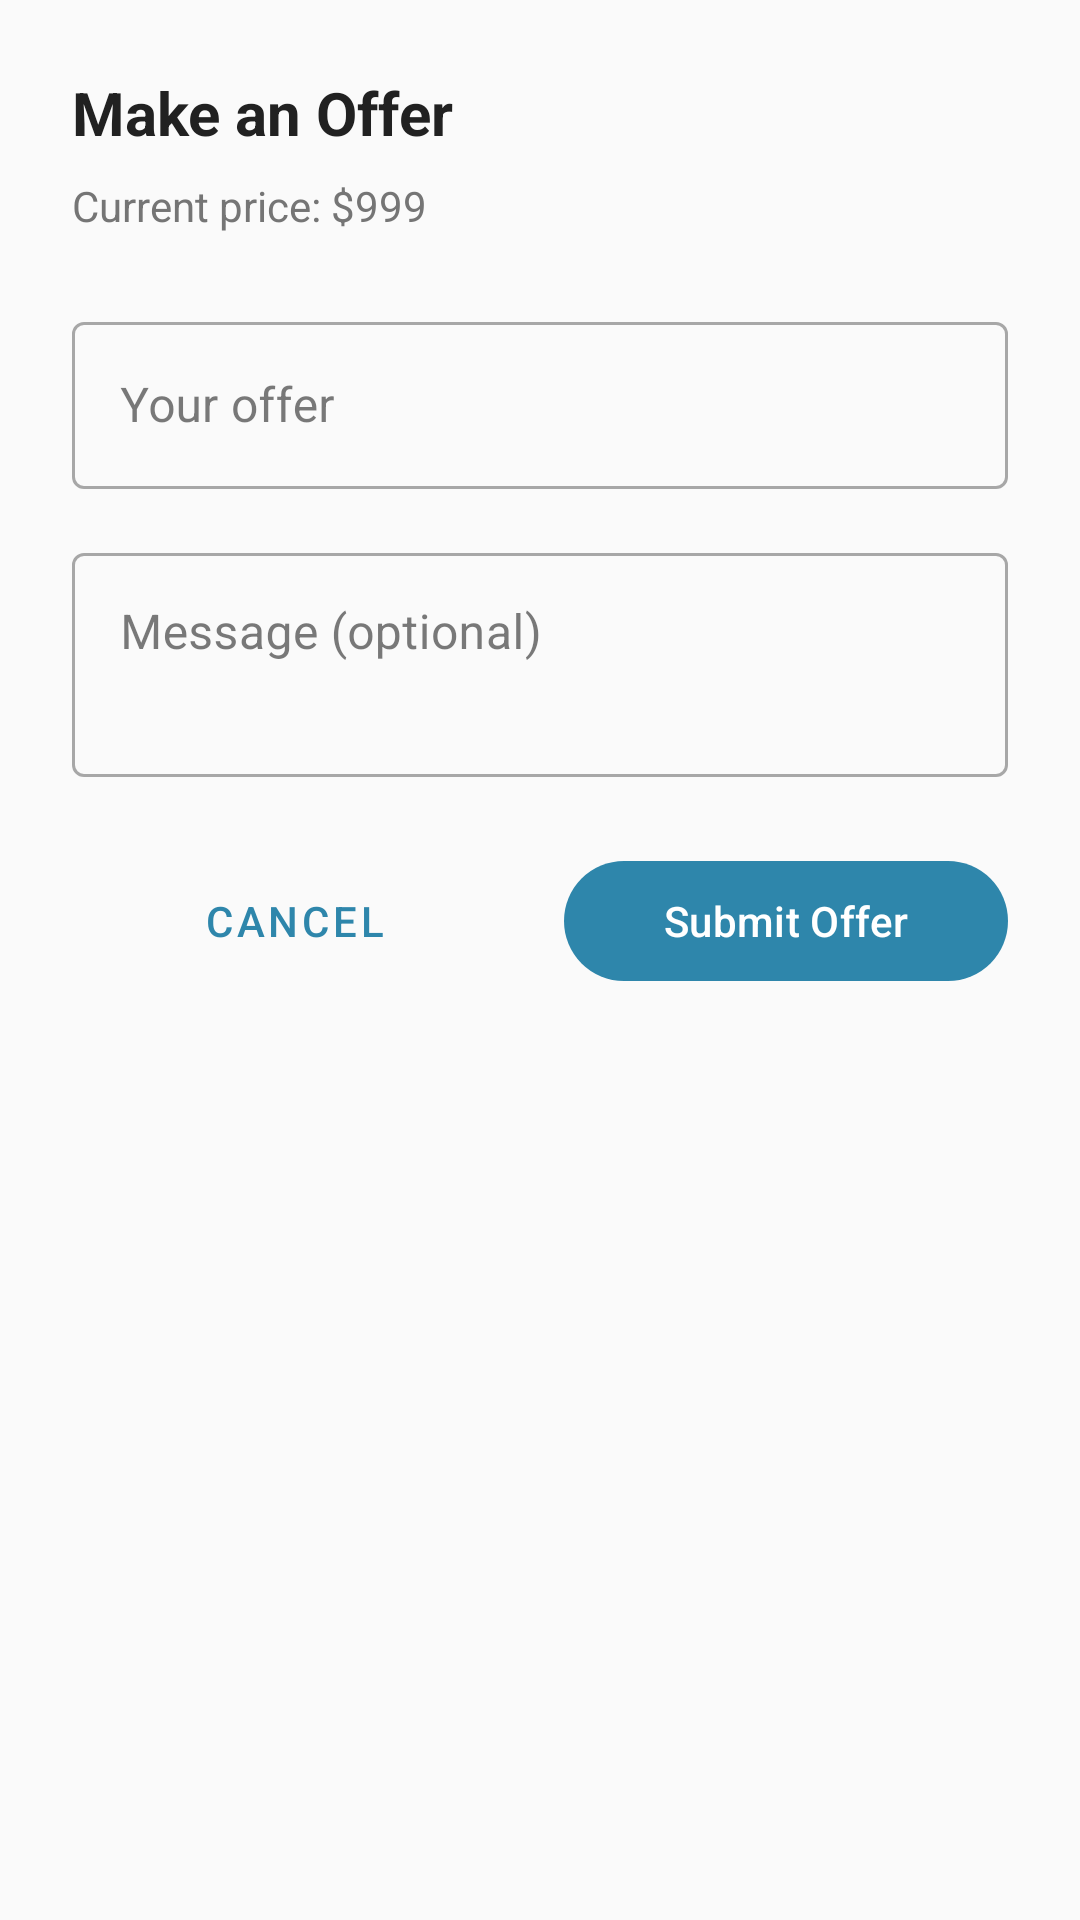

This screen was rendered from an Android layout file. Write that file and the resources it references.
<!-- AndroidManifest.xml: application theme AppTheme -->
<!-- res/layout/dialog_make_offer.xml -->
<?xml version="1.0" encoding="utf-8"?>
<LinearLayout
    xmlns:android="http://schemas.android.com/apk/res/android"
    xmlns:app="http://schemas.android.com/apk/res-auto"
    android:layout_width="match_parent"
    android:layout_height="wrap_content"
    android:orientation="vertical"
    android:padding="@dimen/spacing_large">

    <TextView
        android:layout_width="wrap_content"
        android:layout_height="wrap_content"
        android:text="Make an Offer"
        android:textColor="@color/text_primary"
        android:textSize="@dimen/text_xlarge"
        android:textStyle="bold" />

    <TextView
        android:layout_width="wrap_content"
        android:layout_height="wrap_content"
        android:layout_marginTop="@dimen/spacing_small"
        android:text="Current price: $999"
        android:textColor="@color/text_secondary"
        android:textSize="@dimen/text_medium" />

    <com.google.android.material.textfield.TextInputLayout
        android:id="@+id/offerAmountInputLayout"
        android:layout_width="match_parent"
        android:layout_height="wrap_content"
        android:layout_marginTop="@dimen/spacing_large"
        android:hint="Your offer"
        app:prefixText="$"
        style="@style/Widget.MaterialComponents.TextInputLayout.OutlinedBox">

        <com.google.android.material.textfield.TextInputEditText
            android:id="@+id/offerAmountEditText"
            android:layout_width="match_parent"
            android:layout_height="wrap_content"
            android:inputType="numberDecimal" />

    </com.google.android.material.textfield.TextInputLayout>

    <com.google.android.material.textfield.TextInputLayout
        android:id="@+id/messageInputLayout"
        android:layout_width="match_parent"
        android:layout_height="wrap_content"
        android:layout_marginTop="@dimen/spacing_medium"
        android:hint="Message (optional)"
        style="@style/Widget.MaterialComponents.TextInputLayout.OutlinedBox">

        <com.google.android.material.textfield.TextInputEditText
            android:id="@+id/messageEditText"
            android:layout_width="match_parent"
            android:layout_height="wrap_content"
            android:inputType="textMultiLine"
            android:minLines="2"
            android:gravity="top" />

    </com.google.android.material.textfield.TextInputLayout>

    <LinearLayout
        android:layout_width="match_parent"
        android:layout_height="wrap_content"
        android:layout_marginTop="@dimen/spacing_large"
        android:orientation="horizontal">

        <com.google.android.material.button.MaterialButton
            android:id="@+id/cancelButton"
            android:layout_width="0dp"
            android:layout_height="wrap_content"
            android:layout_weight="1"
            android:layout_marginEnd="@dimen/spacing_small"
            android:text="Cancel"
            style="@style/Widget.MaterialComponents.Button.TextButton" />

        <com.google.android.material.button.MaterialButton
            android:id="@+id/submitButton"
            android:layout_width="0dp"
            android:layout_height="wrap_content"
            android:layout_weight="1"
            android:layout_marginStart="@dimen/spacing_small"
            android:text="Submit Offer" />

    </LinearLayout>

</LinearLayout>
<!-- resources referenced by this layout -->
<resources>
  <color name="text_primary">#212121</color>
  <color name="text_secondary">#757575</color>
  <dimen name="spacing_large">24dp</dimen>
  <dimen name="spacing_medium">16dp</dimen>
  <dimen name="spacing_small">8dp</dimen>
  <dimen name="text_medium">14sp</dimen>
  <dimen name="text_xlarge">20sp</dimen>
  <style name="AppTheme" parent="Theme.MaterialComponents.Light.NoActionBar">
          <item name="colorPrimary">@color/primary</item>
          <item name="colorPrimaryDark">@color/primary_dark</item>
          <item name="colorAccent">@color/secondary</item>
          <item name="android:windowBackground">@color/background</item>
          <item name="android:statusBarColor">@color/primary_dark</item>
          <item name="android:windowLightStatusBar">false</item>
          
      </style>
  <color name="primary">#2E86AB</color>
  <color name="primary_dark">#1E5F7E</color>
  <color name="secondary">#F24236</color>
  <color name="background">#FAFAFA</color>
</resources>
